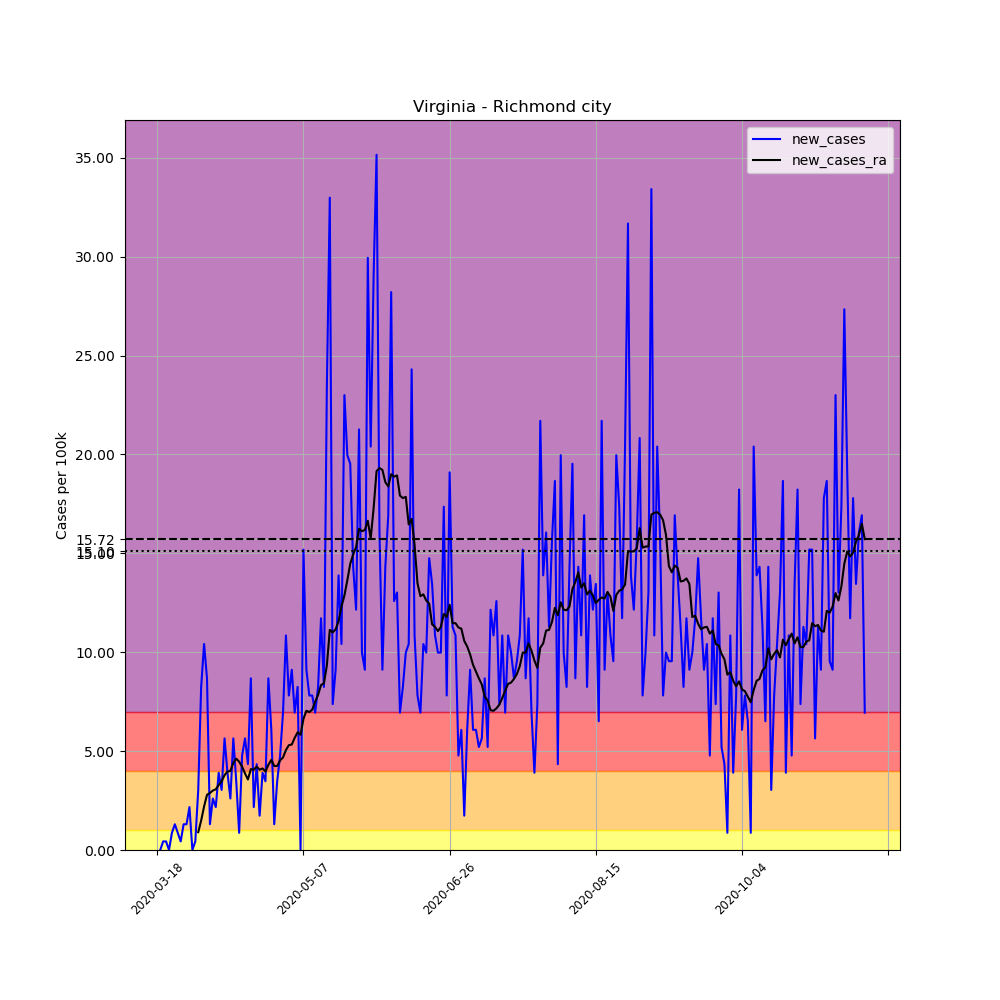

The table this chart was drawn from, first rows:
, date, county, state, fips, cases, deaths, COUNTY, STNAME, CTYNAME, POPESTIMATE2019, per_100k, new_cases, new_cases_ra
155087, 2020-03-18, Richmond city, Virginia, 51760, 4, 0, 760, Virginia, Richmond city, 230436, 1.736, , 
155088, 2020-03-19, Richmond city, Virginia, 51760, 4, 0, 760, Virginia, Richmond city, 230436, 1.736, 0.0, 
155089, 2020-03-20, Richmond city, Virginia, 51760, 5, 0, 760, Virginia, Richmond city, 230436, 2.17, 0.434, 
155090, 2020-03-21, Richmond city, Virginia, 51760, 6, 0, 760, Virginia, Richmond city, 230436, 2.604, 0.434, 
155091, 2020-03-22, Richmond city, Virginia, 51760, 6, 0, 760, Virginia, Richmond city, 230436, 2.604, 0.0, 
155092, 2020-03-23, Richmond city, Virginia, 51760, 8, 0, 760, Virginia, Richmond city, 230436, 3.472, 0.8679, 
155093, 2020-03-24, Richmond city, Virginia, 51760, 11, 0, 760, Virginia, Richmond city, 230436, 4.774, 1.302, 
155094, 2020-03-25, Richmond city, Virginia, 51760, 13, 0, 760, Virginia, Richmond city, 230436, 5.641, 0.8679, 
155095, 2020-03-26, Richmond city, Virginia, 51760, 14, 0, 760, Virginia, Richmond city, 230436, 6.075, 0.434, 
155096, 2020-03-27, Richmond city, Virginia, 51760, 17, 0, 760, Virginia, Richmond city, 230436, 7.377, 1.302, 
155097, 2020-03-28, Richmond city, Virginia, 51760, 20, 0, 760, Virginia, Richmond city, 230436, 8.679, 1.302, 
155098, 2020-03-29, Richmond city, Virginia, 51760, 25, 0, 760, Virginia, Richmond city, 230436, 10.85, 2.17, 
155099, 2020-03-30, Richmond city, Virginia, 51760, 25, 0, 760, Virginia, Richmond city, 230436, 10.85, 0.0, 
155100, 2020-03-31, Richmond city, Virginia, 51760, 26, 0, 760, Virginia, Richmond city, 230436, 11.28, 0.434, 
155101, 2020-04-01, Richmond city, Virginia, 51760, 33, 2, 760, Virginia, Richmond city, 230436, 14.32, 3.038, 0.8989
155102, 2020-04-02, Richmond city, Virginia, 51760, 52, 2, 760, Virginia, Richmond city, 230436, 22.57, 8.245, 1.488
155103, 2020-04-03, Richmond city, Virginia, 51760, 76, 2, 760, Virginia, Richmond city, 230436, 32.98, 10.42, 2.201
155104, 2020-04-04, Richmond city, Virginia, 51760, 96, 2, 760, Virginia, Richmond city, 230436, 41.66, 8.679, 2.79
155105, 2020-04-05, Richmond city, Virginia, 51760, 99, 2, 760, Virginia, Richmond city, 230436, 42.96, 1.302, 2.883
155106, 2020-04-06, Richmond city, Virginia, 51760, 105, 2, 760, Virginia, Richmond city, 230436, 45.57, 2.604, 3.007
155107, 2020-04-07, Richmond city, Virginia, 51760, 110, 2, 760, Virginia, Richmond city, 230436, 47.74, 2.17, 3.069
155108, 2020-04-08, Richmond city, Virginia, 51760, 119, 2, 760, Virginia, Richmond city, 230436, 51.64, 3.906, 3.286
155109, 2020-04-09, Richmond city, Virginia, 51760, 126, 2, 760, Virginia, Richmond city, 230436, 54.68, 3.038, 3.472
155110, 2020-04-10, Richmond city, Virginia, 51760, 139, 2, 760, Virginia, Richmond city, 230436, 60.32, 5.641, 3.782
155111, 2020-04-11, Richmond city, Virginia, 51760, 148, 2, 760, Virginia, Richmond city, 230436, 64.23, 3.906, 3.968
155112, 2020-04-12, Richmond city, Virginia, 51760, 154, 2, 760, Virginia, Richmond city, 230436, 66.83, 2.604, 3.999
155113, 2020-04-13, Richmond city, Virginia, 51760, 167, 4, 760, Virginia, Richmond city, 230436, 72.47, 5.641, 4.402
155114, 2020-04-14, Richmond city, Virginia, 51760, 175, 7, 760, Virginia, Richmond city, 230436, 75.94, 3.472, 4.619
155115, 2020-04-15, Richmond city, Virginia, 51760, 177, 7, 760, Virginia, Richmond city, 230436, 76.81, 0.8679, 4.464
155116, 2020-04-16, Richmond city, Virginia, 51760, 188, 7, 760, Virginia, Richmond city, 230436, 81.58, 4.774, 4.216
155117, 2020-04-17, Richmond city, Virginia, 51760, 201, 7, 760, Virginia, Richmond city, 230436, 87.23, 5.641, 3.875
155118, 2020-04-18, Richmond city, Virginia, 51760, 211, 7, 760, Virginia, Richmond city, 230436, 91.57, 4.34, 3.565
155119, 2020-04-19, Richmond city, Virginia, 51760, 231, 9, 760, Virginia, Richmond city, 230436, 100.2, 8.679, 4.092
155120, 2020-04-20, Richmond city, Virginia, 51760, 236, 9, 760, Virginia, Richmond city, 230436, 102.4, 2.17, 4.061
155121, 2020-04-21, Richmond city, Virginia, 51760, 246, 10, 760, Virginia, Richmond city, 230436, 106.8, 4.34, 4.216
155122, 2020-04-22, Richmond city, Virginia, 51760, 250, 10, 760, Virginia, Richmond city, 230436, 108.5, 1.736, 4.061
155123, 2020-04-23, Richmond city, Virginia, 51760, 259, 13, 760, Virginia, Richmond city, 230436, 112.4, 3.906, 4.123
155124, 2020-04-24, Richmond city, Virginia, 51760, 267, 14, 760, Virginia, Richmond city, 230436, 115.9, 3.472, 3.968
155125, 2020-04-25, Richmond city, Virginia, 51760, 287, 14, 760, Virginia, Richmond city, 230436, 124.5, 8.679, 4.309
155126, 2020-04-26, Richmond city, Virginia, 51760, 301, 14, 760, Virginia, Richmond city, 230436, 130.6, 6.075, 4.557
155127, 2020-04-27, Richmond city, Virginia, 51760, 304, 14, 760, Virginia, Richmond city, 230436, 131.9, 1.302, 4.247
155128, 2020-04-28, Richmond city, Virginia, 51760, 312, 14, 760, Virginia, Richmond city, 230436, 135.4, 3.472, 4.247
155129, 2020-04-29, Richmond city, Virginia, 51760, 323, 14, 760, Virginia, Richmond city, 230436, 140.2, 4.774, 4.526
155130, 2020-04-30, Richmond city, Virginia, 51760, 339, 15, 760, Virginia, Richmond city, 230436, 147.1, 6.943, 4.681
155131, 2020-05-01, Richmond city, Virginia, 51760, 364, 15, 760, Virginia, Richmond city, 230436, 158, 10.85, 5.053
155132, 2020-05-02, Richmond city, Virginia, 51760, 382, 16, 760, Virginia, Richmond city, 230436, 165.8, 7.811, 5.301
155133, 2020-05-03, Richmond city, Virginia, 51760, 403, 16, 760, Virginia, Richmond city, 230436, 174.9, 9.113, 5.332
155134, 2020-05-04, Richmond city, Virginia, 51760, 419, 16, 760, Virginia, Richmond city, 230436, 181.8, 6.943, 5.672
155135, 2020-05-05, Richmond city, Virginia, 51760, 438, 16, 760, Virginia, Richmond city, 230436, 190.1, 8.245, 5.951
155136, 2020-05-06, Richmond city, Virginia, 51760, 438, 16, 760, Virginia, Richmond city, 230436, 190.1, 0.0, 5.827
155137, 2020-05-07, Richmond city, Virginia, 51760, 473, 17, 760, Virginia, Richmond city, 230436, 205.3, 15.19, 6.633
155138, 2020-05-08, Richmond city, Virginia, 51760, 494, 18, 760, Virginia, Richmond city, 230436, 214.4, 9.113, 7.036
155139, 2020-05-09, Richmond city, Virginia, 51760, 512, 18, 760, Virginia, Richmond city, 230436, 222.2, 7.811, 6.974
155140, 2020-05-10, Richmond city, Virginia, 51760, 530, 18, 760, Virginia, Richmond city, 230436, 230, 7.811, 7.098
155141, 2020-05-11, Richmond city, Virginia, 51760, 546, 18, 760, Virginia, Richmond city, 230436, 236.9, 6.943, 7.501
155142, 2020-05-12, Richmond city, Virginia, 51760, 565, 18, 760, Virginia, Richmond city, 230436, 245.2, 8.245, 7.842
155143, 2020-05-13, Richmond city, Virginia, 51760, 592, 18, 760, Virginia, Richmond city, 230436, 256.9, 11.72, 8.338
155144, 2020-05-14, Richmond city, Virginia, 51760, 611, 18, 760, Virginia, Richmond city, 230436, 265.1, 8.245, 8.431
155145, 2020-05-15, Richmond city, Virginia, 51760, 665, 18, 760, Virginia, Richmond city, 230436, 288.6, 23.43, 9.33
155146, 2020-05-16, Richmond city, Virginia, 51760, 741, 18, 760, Virginia, Richmond city, 230436, 321.6, 32.98, 11.13
... 183 more rows
